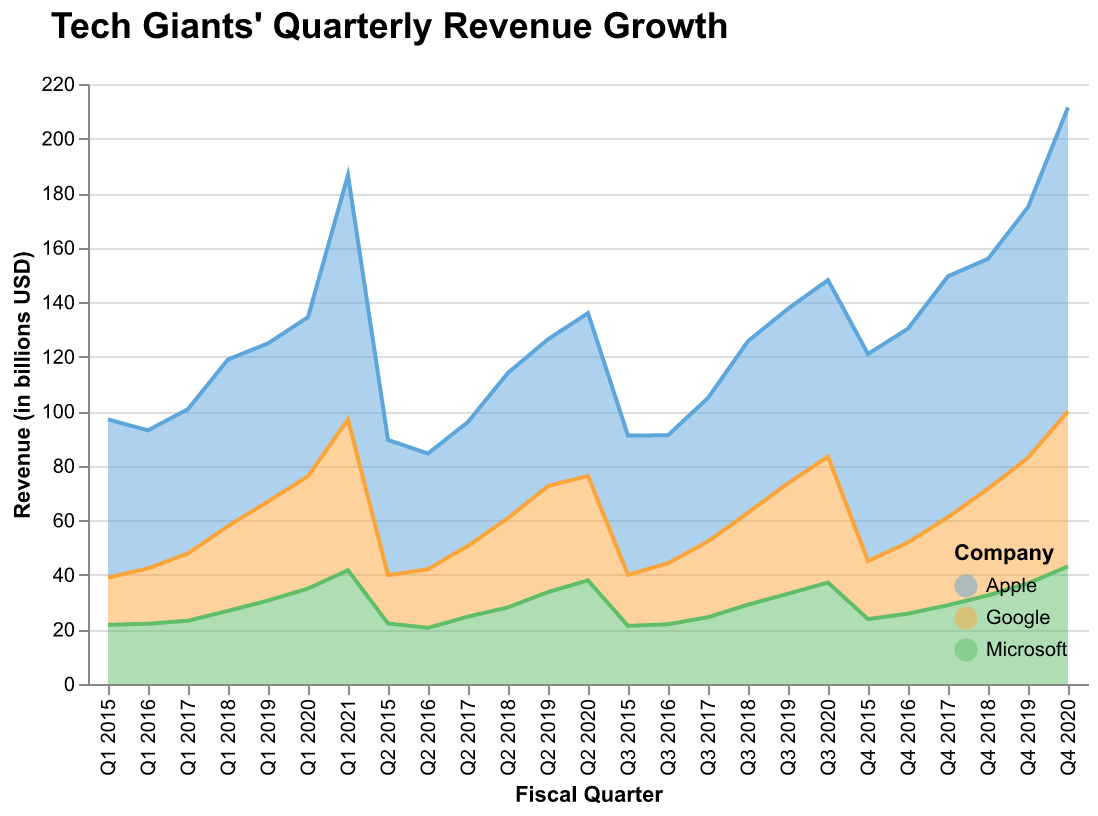

Source data for this figure (header and first rows):
Quarter, Apple, Google, Microsoft
Q1 2015, 58.0, 17.3, 21.7
Q2 2015, 49.6, 17.7, 22.2
Q3 2015, 51.1, 18.7, 21.3
Q4 2015, 75.9, 21.3, 23.8
Q1 2016, 50.6, 20.3, 22.1
Q2 2016, 42.4, 21.5, 20.6
Q3 2016, 46.9, 22.4, 21.9
Q4 2016, 78.4, 26.1, 25.8
Q1 2017, 52.9, 24.7, 23.2
Q2 2017, 45.4, 26.0, 24.7
Q3 2017, 52.6, 27.8, 24.5
Q4 2017, 88.3, 32.3, 28.9
Q1 2018, 61.1, 31.1, 26.8
Q2 2018, 53.3, 32.7, 28.1
Q3 2018, 62.9, 33.7, 29.1
Q4 2018, 84.3, 39.1, 32.5
Q1 2019, 58.0, 36.3, 30.6
Q2 2019, 53.8, 38.9, 33.7
Q3 2019, 64.0, 40.5, 33.1
Q4 2019, 91.8, 46.1, 36.9
Q1 2020, 58.3, 41.2, 35.0
Q2 2020, 59.7, 38.3, 38.0
Q3 2020, 64.7, 46.2, 37.2
Q4 2020, 111.4, 56.9, 43.1
Q1 2021, 89.6, 55.3, 41.7
